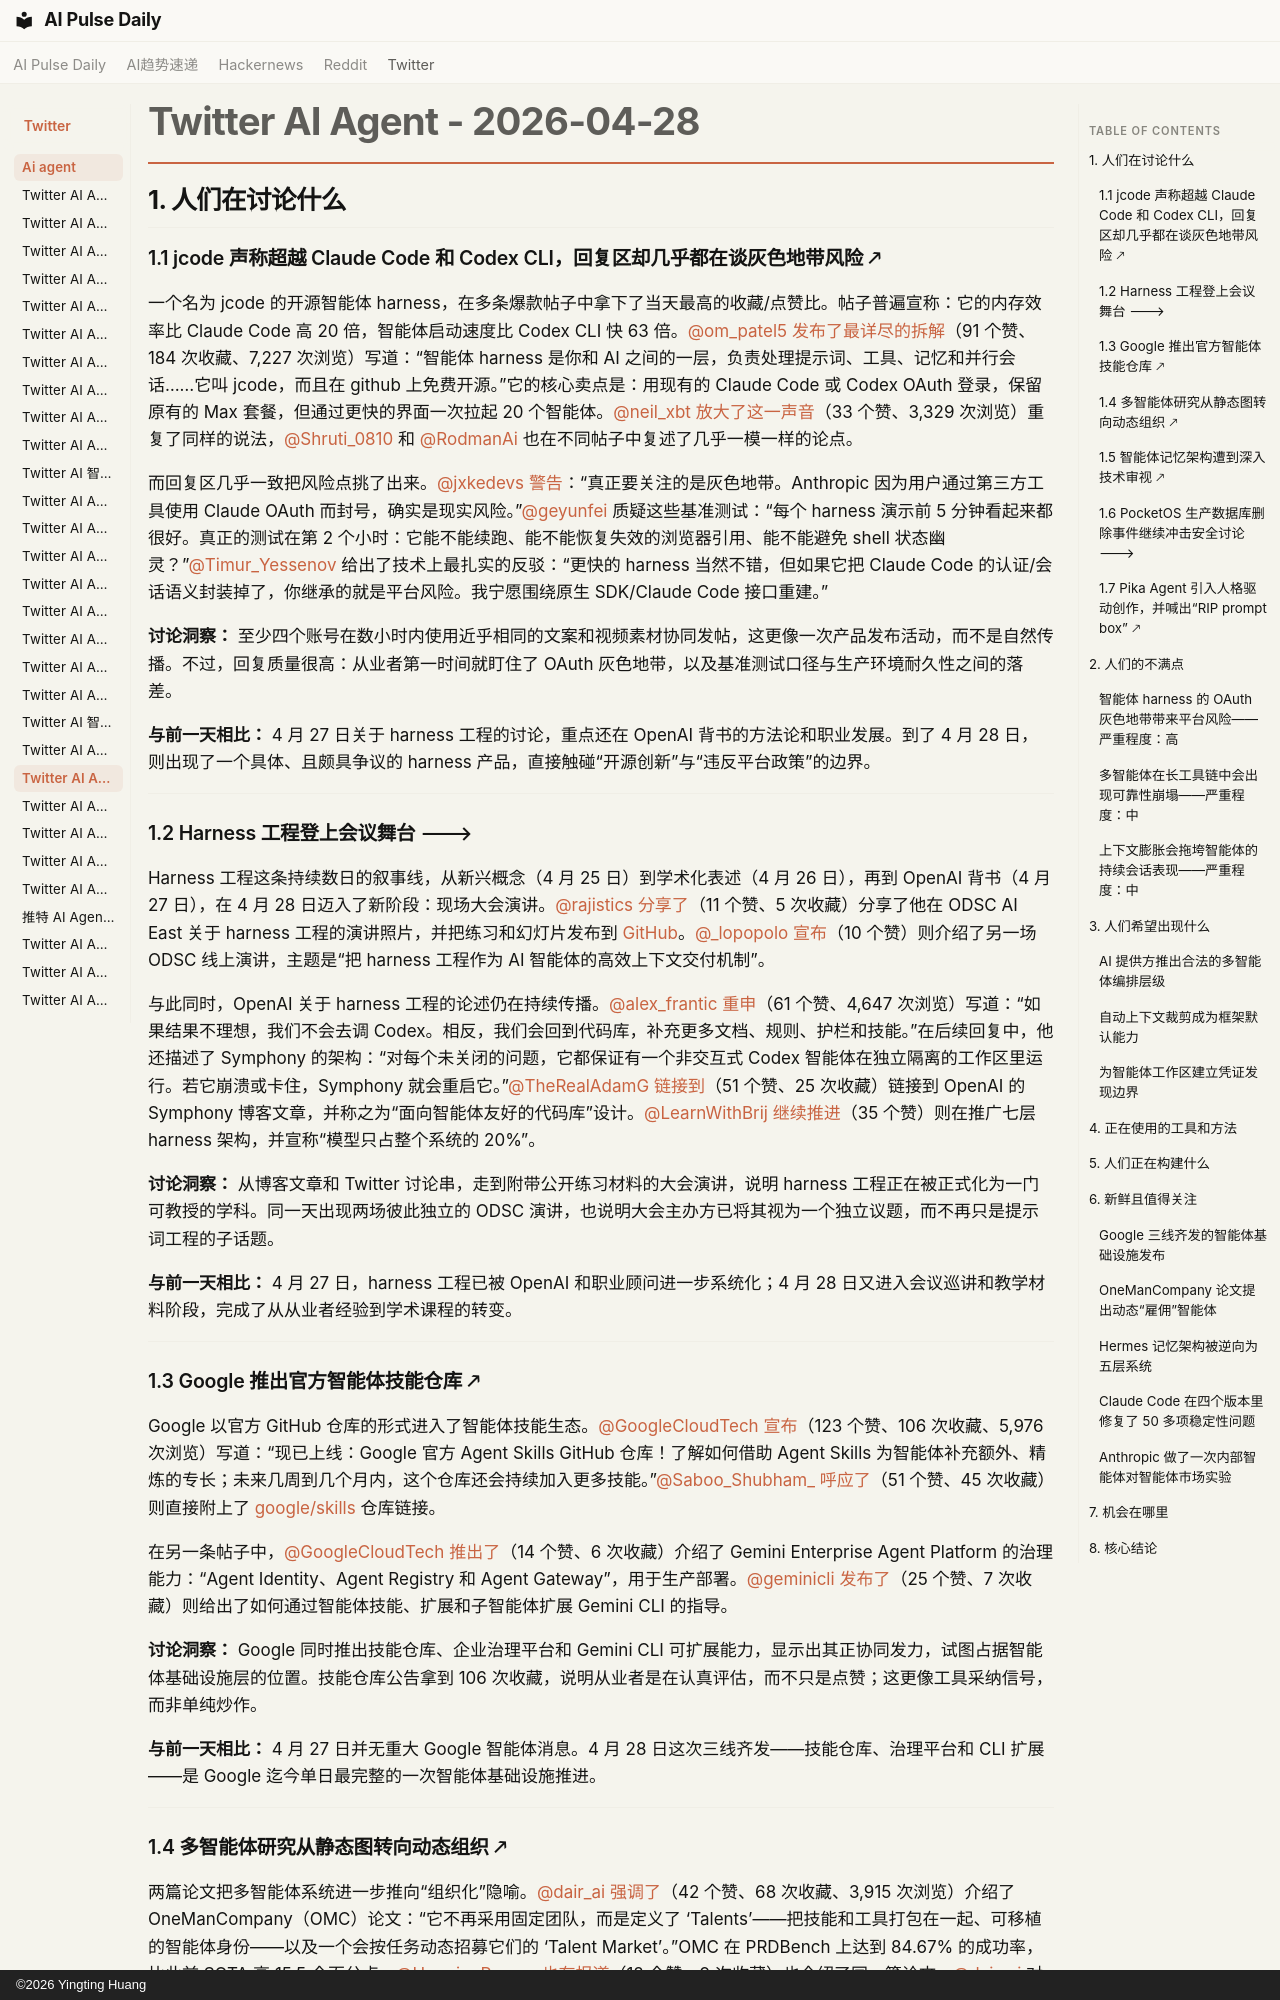

repository: vibewatch/vibewatch.github.io · page: twitter/ai-agent/2026-04-28.zh/index.html · generator: mkdocs · copyright: ©2026 Yingting Huang

# Twitter AI Agent - 2026-04-28

## 1. 人们在讨论什么

### 1.1 jcode 声称超越 Claude Code 和 Codex CLI，回复区却几乎都在谈灰色地带风险 🡕

一个名为 jcode 的开源智能体 harness，在多条爆款帖子中拿下了当天最高的收藏/点赞比。帖子普遍宣称：它的内存效率比 Claude Code 高 20 倍，智能体启动速度比 Codex CLI 快 63 倍。[@om_patel5](https://x.com/om_patel5) [发布了最详尽的拆解](https://x.com/om_patel5/status/2048922354168770694)（91 个赞、184 次收藏、7,227 次浏览）写道：“智能体 harness 是你和 AI 之间的一层，负责处理提示词、工具、记忆和并行会话……它叫 jcode，而且在 github 上免费开源。”它的核心卖点是：用现有的 Claude Code 或 Codex OAuth 登录，保留原有的 Max 套餐，但通过更快的界面一次拉起 20 个智能体。[@neil_xbt](https://x.com/neil_xbt) [放大了这一声音](https://x.com/neil_xbt/status/2049052752027025585)（33 个赞、3,329 次浏览）重复了同样的说法，[@Shruti_0810](https://x.com/Shruti_0810) 和 [@RodmanAi](https://x.com/RodmanAi) 也在不同帖子中复述了几乎一模一样的论点。

而回复区几乎一致把风险点挑了出来。[@jxkedevs](https://x.com/jxkedevs) [警告](https://x.com/om_patel5/status/2048922354168770694)：“真正要关注的是灰色地带。Anthropic 因为用户通过第三方工具使用 Claude OAuth 而封号，确实是现实风险。”[@geyunfei](https://x.com/geyunfei) 质疑这些基准测试：“每个 harness 演示前 5 分钟看起来都很好。真正的测试在第 2 个小时：它能不能续跑、能不能恢复失效的浏览器引用、能不能避免 shell 状态幽灵？”[@Timur_Yessenov](https://x.com/Timur_Yessenov) 给出了技术上最扎实的反驳：“更快的 harness 当然不错，但如果它把 Claude Code 的认证/会话语义封装掉了，你继承的就是平台风险。我宁愿围绕原生 SDK/Claude Code 接口重建。”

**讨论洞察：** 至少四个账号在数小时内使用近乎相同的文案和视频素材协同发帖，这更像一次产品发布活动，而不是自然传播。不过，回复质量很高：从业者第一时间就盯住了 OAuth 灰色地带，以及基准测试口径与生产环境耐久性之间的落差。

**与前一天相比：** 4 月 27 日关于 harness 工程的讨论，重点还在 OpenAI 背书的方法论和职业发展。到了 4 月 28 日，则出现了一个具体、且颇具争议的 harness 产品，直接触碰“开源创新”与“违反平台政策”的边界。

---

### 1.2 Harness 工程登上会议舞台 🡒

Harness 工程这条持续数日的叙事线，从新兴概念（4 月 25 日）到学术化表述（4 月 26 日），再到 OpenAI 背书（4 月 27 日），在 4 月 28 日迈入了新阶段：现场大会演讲。[@rajistics](https://x.com/rajistics) [分享了](https://x.com/rajistics/status/2049162021069860985)（11 个赞、5 次收藏）分享了他在 ODSC AI East 关于 harness 工程的演讲照片，并把练习和幻灯片发布到 [GitHub](https://github.com/rajshah4/harness-engineering)。[@_lopopolo](https://x.com/_lopopolo) [宣布](https://x.com/_lopopolo/status/2049145555197259997)（10 个赞）则介绍了另一场 ODSC 线上演讲，主题是“把 harness 工程作为 AI 智能体的高效上下文交付机制”。

与此同时，OpenAI 关于 harness 工程的论述仍在持续传播。[@alex_frantic](https://x.com/alex_frantic) [重申](https://x.com/alex_frantic/status/2048827436608143513)（61 个赞、4,647 次浏览）写道：“如果结果不理想，我们不会去调 Codex。相反，我们会回到代码库，补充更多文档、规则、护栏和技能。”在后续回复中，他还描述了 Symphony 的架构：“对每个未关闭的问题，它都保证有一个非交互式 Codex 智能体在独立隔离的工作区里运行。若它崩溃或卡住，Symphony 就会重启它。”[@TheRealAdamG](https://x.com/TheRealAdamG) [链接到](https://x.com/TheRealAdamG/status/2048959308239626422)（51 个赞、25 次收藏）链接到 OpenAI 的 Symphony 博客文章，并称之为“面向智能体友好的代码库”设计。[@LearnWithBrij](https://x.com/LearnWithBrij) [继续推进](https://x.com/LearnWithBrij/status/2048780387221201308)（35 个赞）则在推广七层 harness 架构，并宣称“模型只占整个系统的 20%”。

**讨论洞察：** 从博客文章和 Twitter 讨论串，走到附带公开练习材料的大会演讲，说明 harness 工程正在被正式化为一门可教授的学科。同一天出现两场彼此独立的 ODSC 演讲，也说明大会主办方已将其视为一个独立议题，而不再只是提示词工程的子话题。

**与前一天相比：** 4 月 27 日，harness 工程已被 OpenAI 和职业顾问进一步系统化；4 月 28 日又进入会议巡讲和教学材料阶段，完成了从从业者经验到学术课程的转变。

---

### 1.3 Google 推出官方智能体技能仓库 🡕

Google 以官方 GitHub 仓库的形式进入了智能体技能生态。[@GoogleCloudTech](https://x.com/GoogleCloudTech) [宣布](https://x.com/GoogleCloudTech/status/2049156689643864326)（123 个赞、106 次收藏、5,976 次浏览）写道：“现已上线：Google 官方 Agent Skills GitHub 仓库！了解如何借助 Agent Skills 为智能体补充额外、精炼的专长；未来几周到几个月内，这个仓库还会持续加入更多技能。”[@Saboo_Shubham_](https://x.com/Saboo_Shubham_) [呼应了](https://x.com/Saboo_Shubham_/status/2049169864175268179)（51 个赞、45 次收藏）则直接附上了 [google/skills](https://github.com/google/skills) 仓库链接。

在另一条帖子中，[@GoogleCloudTech](https://x.com/GoogleCloudTech) [推出了](https://x.com/GoogleCloudTech/status/2049247285440127136)（14 个赞、6 次收藏）介绍了 Gemini Enterprise Agent Platform 的治理能力：“Agent Identity、Agent Registry 和 Agent Gateway”，用于生产部署。[@geminicli](https://x.com/geminicli) [发布了](https://x.com/geminicli/status/2049184548991512931)（25 个赞、7 次收藏）则给出了如何通过智能体技能、扩展和子智能体扩展 Gemini CLI 的指导。

**讨论洞察：** Google 同时推出技能仓库、企业治理平台和 Gemini CLI 可扩展能力，显示出其正协同发力，试图占据智能体基础设施层的位置。技能仓库公告拿到 106 次收藏，说明从业者是在认真评估，而不只是点赞；这更像工具采纳信号，而非单纯炒作。

**与前一天相比：** 4 月 27 日并无重大 Google 智能体消息。4 月 28 日这次三线齐发——技能仓库、治理平台和 CLI 扩展——是 Google 迄今单日最完整的一次智能体基础设施推进。

---
